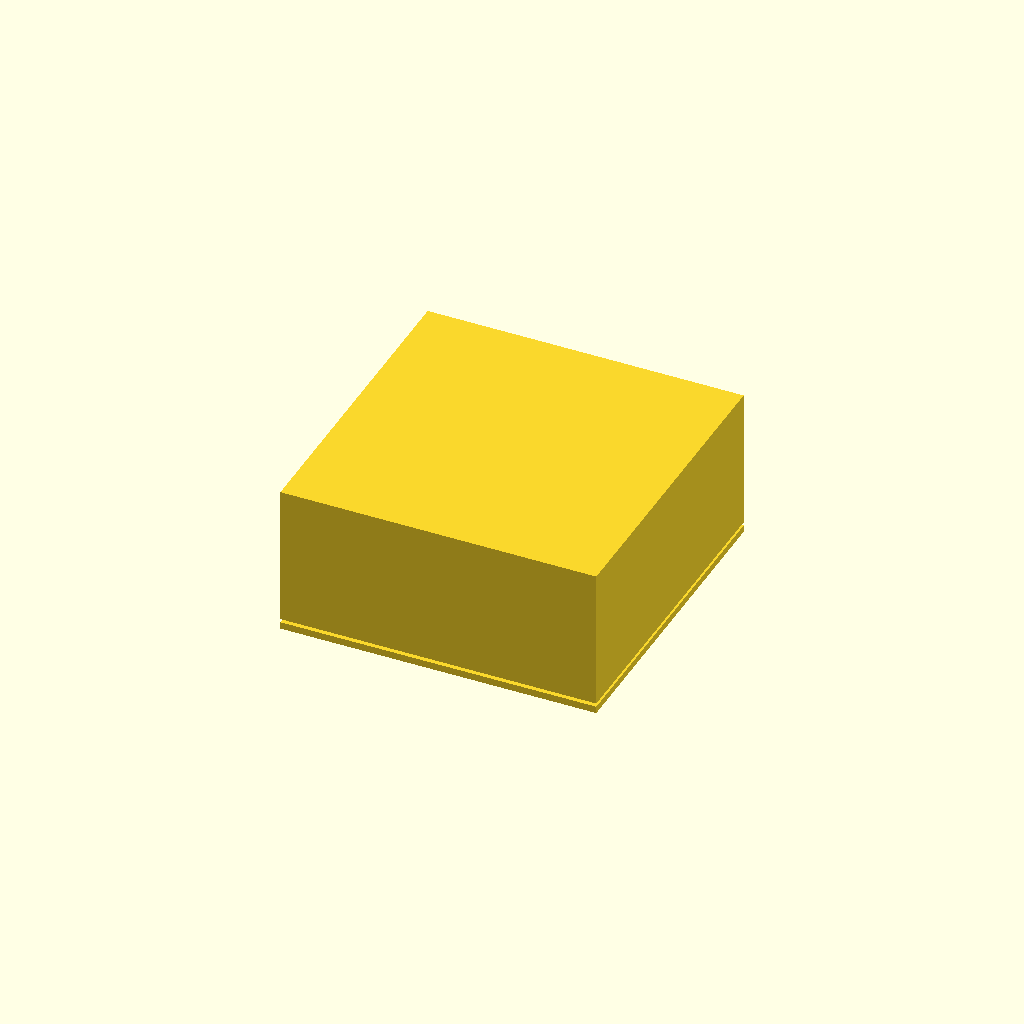
Cell 1 — every parameter at its default value.
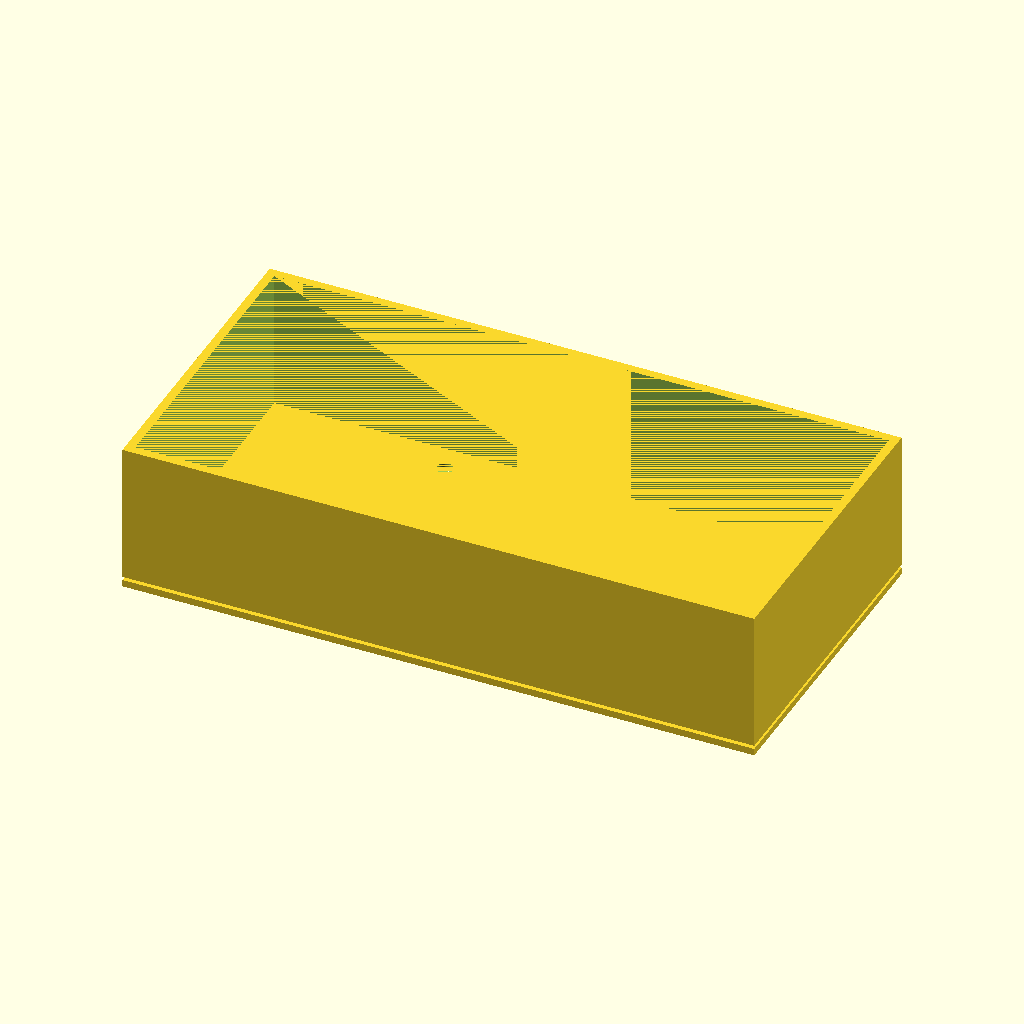
Cell 2 — outer_width set to 180, the other parameters unchanged.
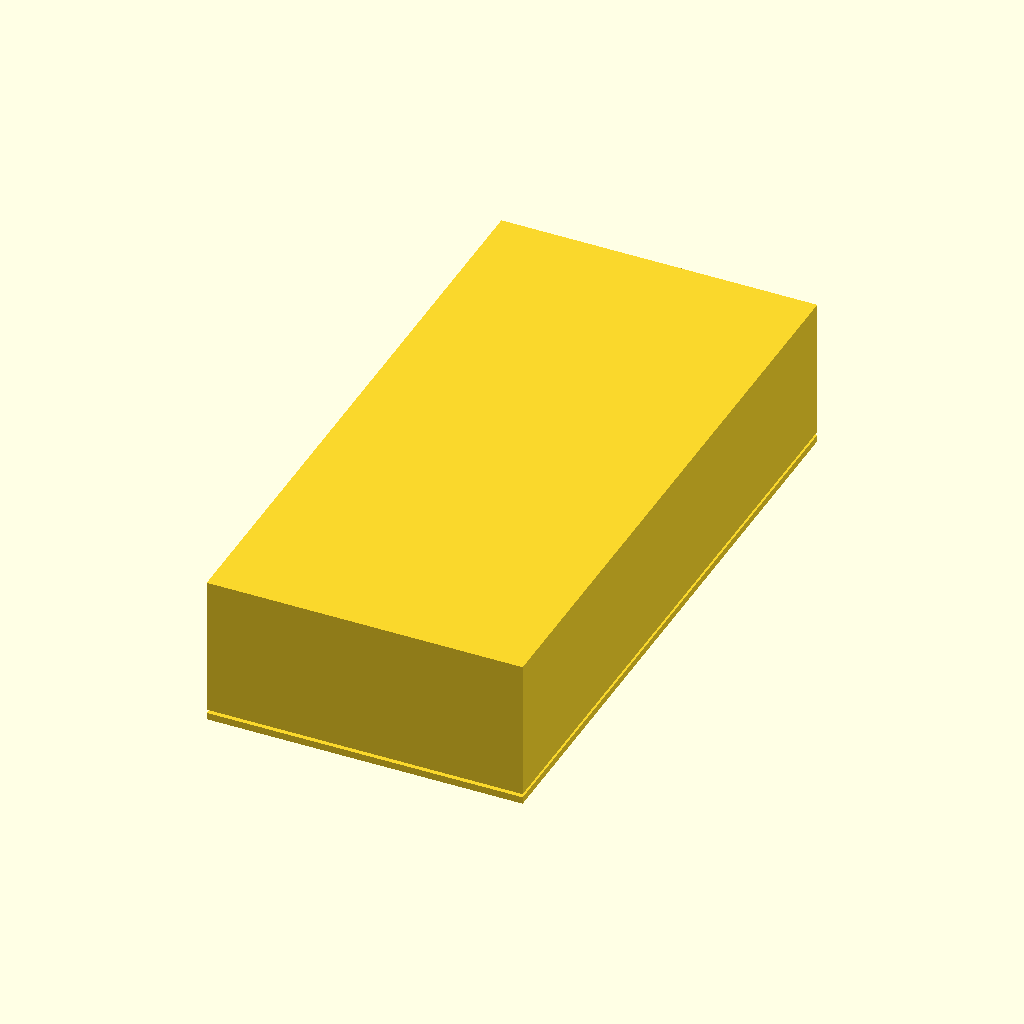
Cell 3: outer_length = 180 (everything else at default).
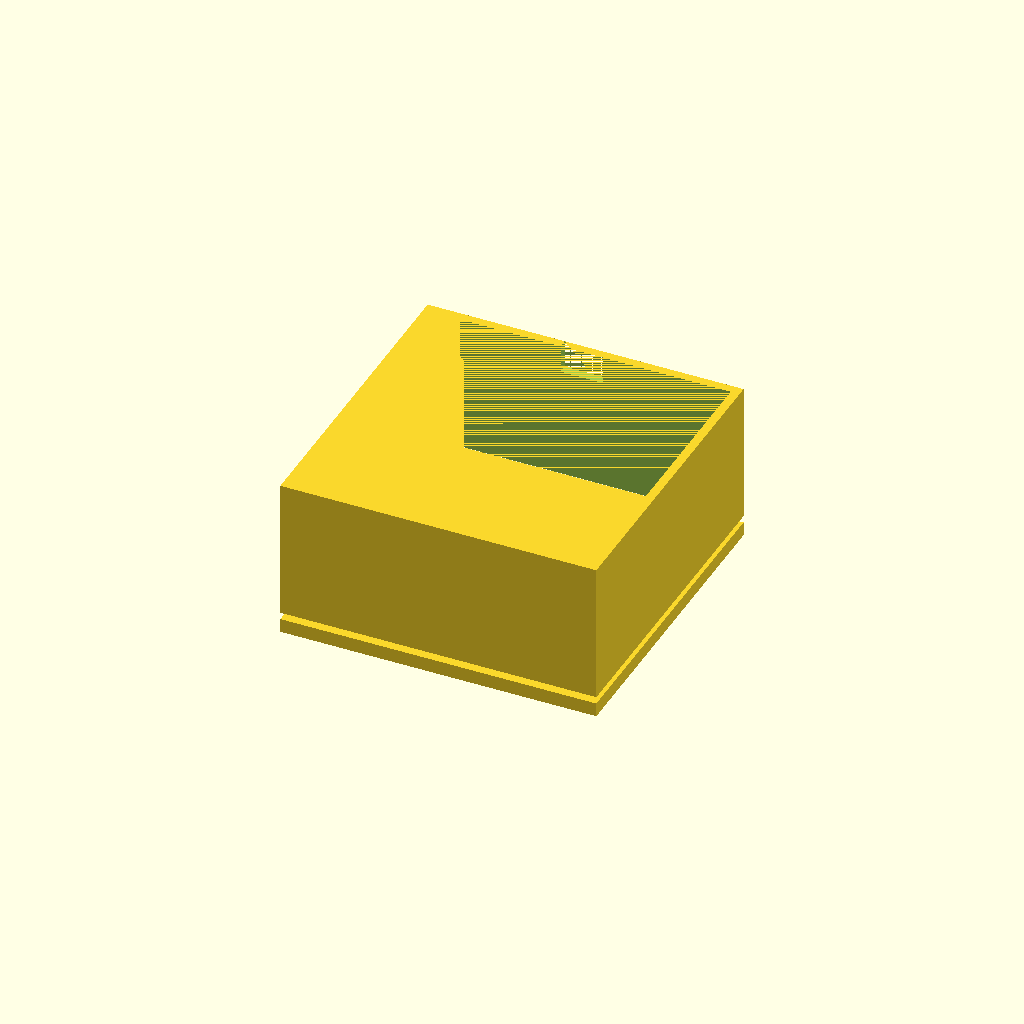
Cell 4 — top_plate_thickness set to 4, the other parameters unchanged.
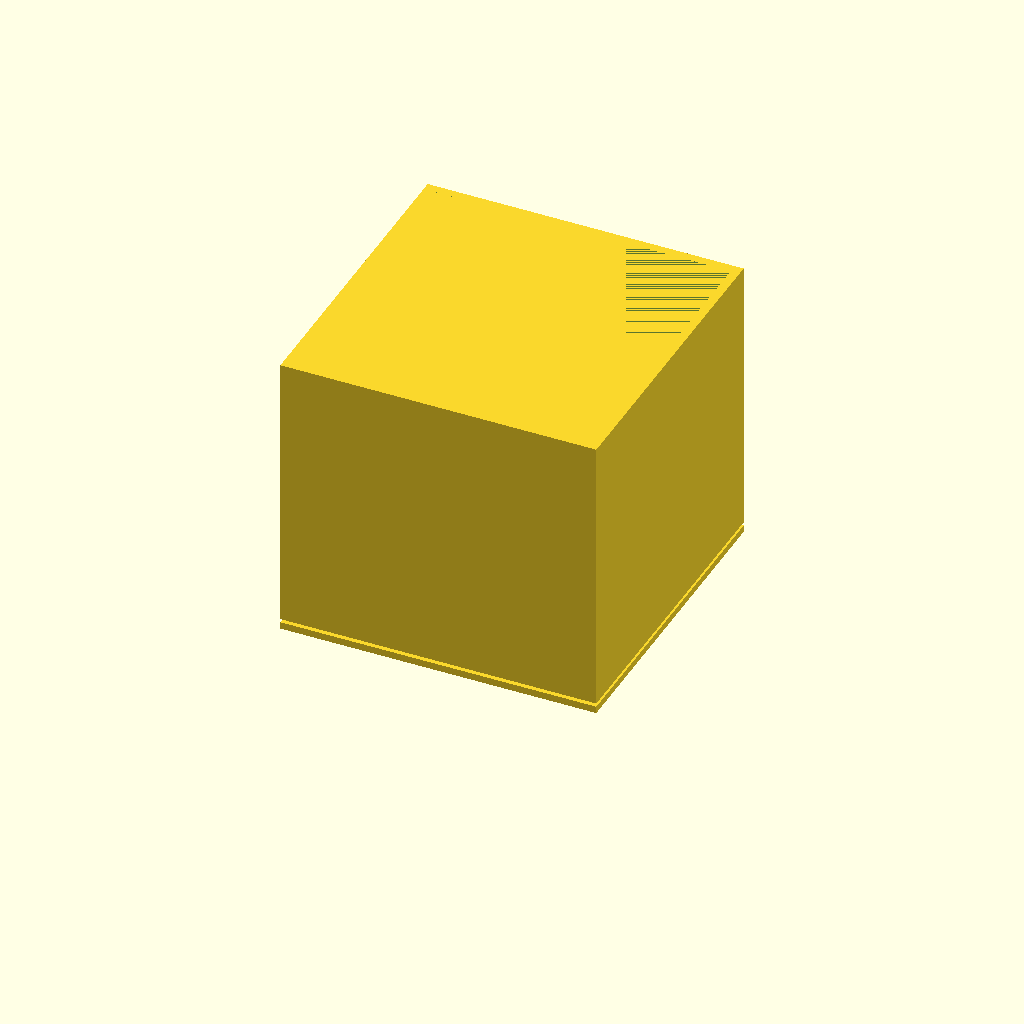
Cell 5: total_height = 80 (everything else at default).
All cells are drawn from one camera (rotation 55°, 0°, 25°, orthographic, colour scheme Cornfield), so only the parameter changes between them.
Source of the model, bench/results/ow-gemma4-26b/code/hf.co_google_gemma-4-26B-A4B-it-qat-q4_0-gguf/stirrer_fan_housing_s0_a1.scad:
// --- Dimensions (mm) ---
outer_width = 90;          // Outer dimension of the square box (X)
outer_length = 90;         // Outer dimension of the square box (Y)
wall_thickness = 2.5;      // Thickness of the four vertical walls
top_plate_thickness = 2;   // Thickness of the top plate (the stirring surface)
total_height = 40;         // Height of the walls rising from the plate
screw_hole_diameter = 4.5; // Diameter for M4 screw holes
screw_pattern_size = 71.5; // Distance between screw hole centers
notch_width = 12;          // Width of the cable notch
notch_depth = 8;           // Depth of the notch from the open edge
$fn = 64;                  // Smoothness for circular features

// --- Implementation ---
// The part is printed upside down.
// The top plate (stirring surface) lies on the bed (z = 0 to 2).
// The walls rise from the plate to z = 42 (2 + 40).

// We use a union of the plate and the walls, then subtract the notch.
// To ensure the part starts at Z=0, we build it from Z=0 upwards.

difference() {
    // 1. The Main Body (Plate + Walls)
    union() {
        // The Top Plate (Base of the box in print orientation)
        // Positioned at Z = 0 to Z = 2
        cube([outer_width, outer_length, top_plate_thickness], center = true);
        
        // The Four Walls
        // They start at the top of the plate (Z = 2) and rise 40mm (to Z = 42)
        // We center the cube on X and Y, so we translate it to start at Z = 2.
        // The center of the wall block will be at Z = 2 + (40/2) = 22.
        translate([0, 0, top_plate_thickness + (total_height / 2)]) {
            difference() {
                // Outer shell of the walls
                cube([outer_width, outer_length, total_height], center = true);
                
                // Hollow interior
                // The interior must be hollowed out from the top of the plate (Z=2)
                // We use a slightly taller cube to ensure it cuts through the plate if needed,
                // but the user wants the plate to be solid (except for screw holes).
                // So we subtract the interior from the wall block only.
                translate([0, 0, -0.01]) // Ensure it cuts into the plate slightly to avoid thin walls
                    cube([outer_width - 2 * wall_thickness, outer_length - 2 * wall_thickness, total_height + 0.02], center = true);
            }
        }
    }

    // 2. Screw Holes (M4)
    // Drilled through the top plate (Z = 0 to 2)
    // Pattern is 71.5mm square, centered.
    for (x = [-1, 1], y = [-1, 1]) {
        translate([x * screw_pattern_size / 2, y * screw_pattern_size / 2, -1])
            cylinder(d = screw_hole_diameter, h = top_plate_thickness + 2);
    }

    // 3. Cable Notch
    // Located in one wall, centered along the wall.
    // Reaches 8mm down from the open edge (z = 42 down to z = 34).
    // The notch is 12mm wide.
    // We place it on the wall at Y = outer_length/2.
    // The notch is a cutout from the outer boundary.
    translate([0, outer_length / 2, top_plate_thickness + total_height - (notch_depth / 2)]) {
        // We use a cube that is wider than the wall to ensure a clean cut through the wall
        // The notch is 12mm wide (X), 8mm deep (Y), and 8mm high (Z)
        // Note: The notch is cut from the "open edge" (top of the box).
        // In print orientation, the open edge is at Z = 42.
        // The notch reaches 8mm down, so it spans Z = 34 to Z = 42.
        // We use a cube that is wider than the wall to ensure it cuts through.
        // The notch width is 12mm (X), depth is 8mm (Y), height is 8mm (Z).
        // We must ensure the notch cuts through the wall thickness.
        // Since the wall is at Y = 45, and we want to cut 8mm into it:
        // We'll use a cube that is 12 wide, 10 deep, and 8 high.
        // We translate it so it's centered on the wall.
        translate([0, -5, 0]) // -5 to ensure it cuts through the 2.5mm wall
            cube([notch_width, 10, notch_depth], center = true);
    }
}

// Final adjustment to ensure the bottom of the plate is at Z=0
// The cube(center=true) for the plate puts it from -1 to 1.
// We must translate the whole assembly by +1 in Z.
// However, to keep the code clean, I will wrap the whole logic in a translate.

// --- RE-WRITTEN CLEAN VERSION ---
// (The logic above is conceptually correct, but I will provide the final clean code below)
Parameter table extracted from the source (name, type, default, range or options):
outer_width: number, default 90
outer_length: number, default 90
wall_thickness: number, default 2.5
top_plate_thickness: number, default 2
total_height: number, default 40
screw_hole_diameter: number, default 4.5
screw_pattern_size: number, default 71.5
notch_width: number, default 12
notch_depth: number, default 8
